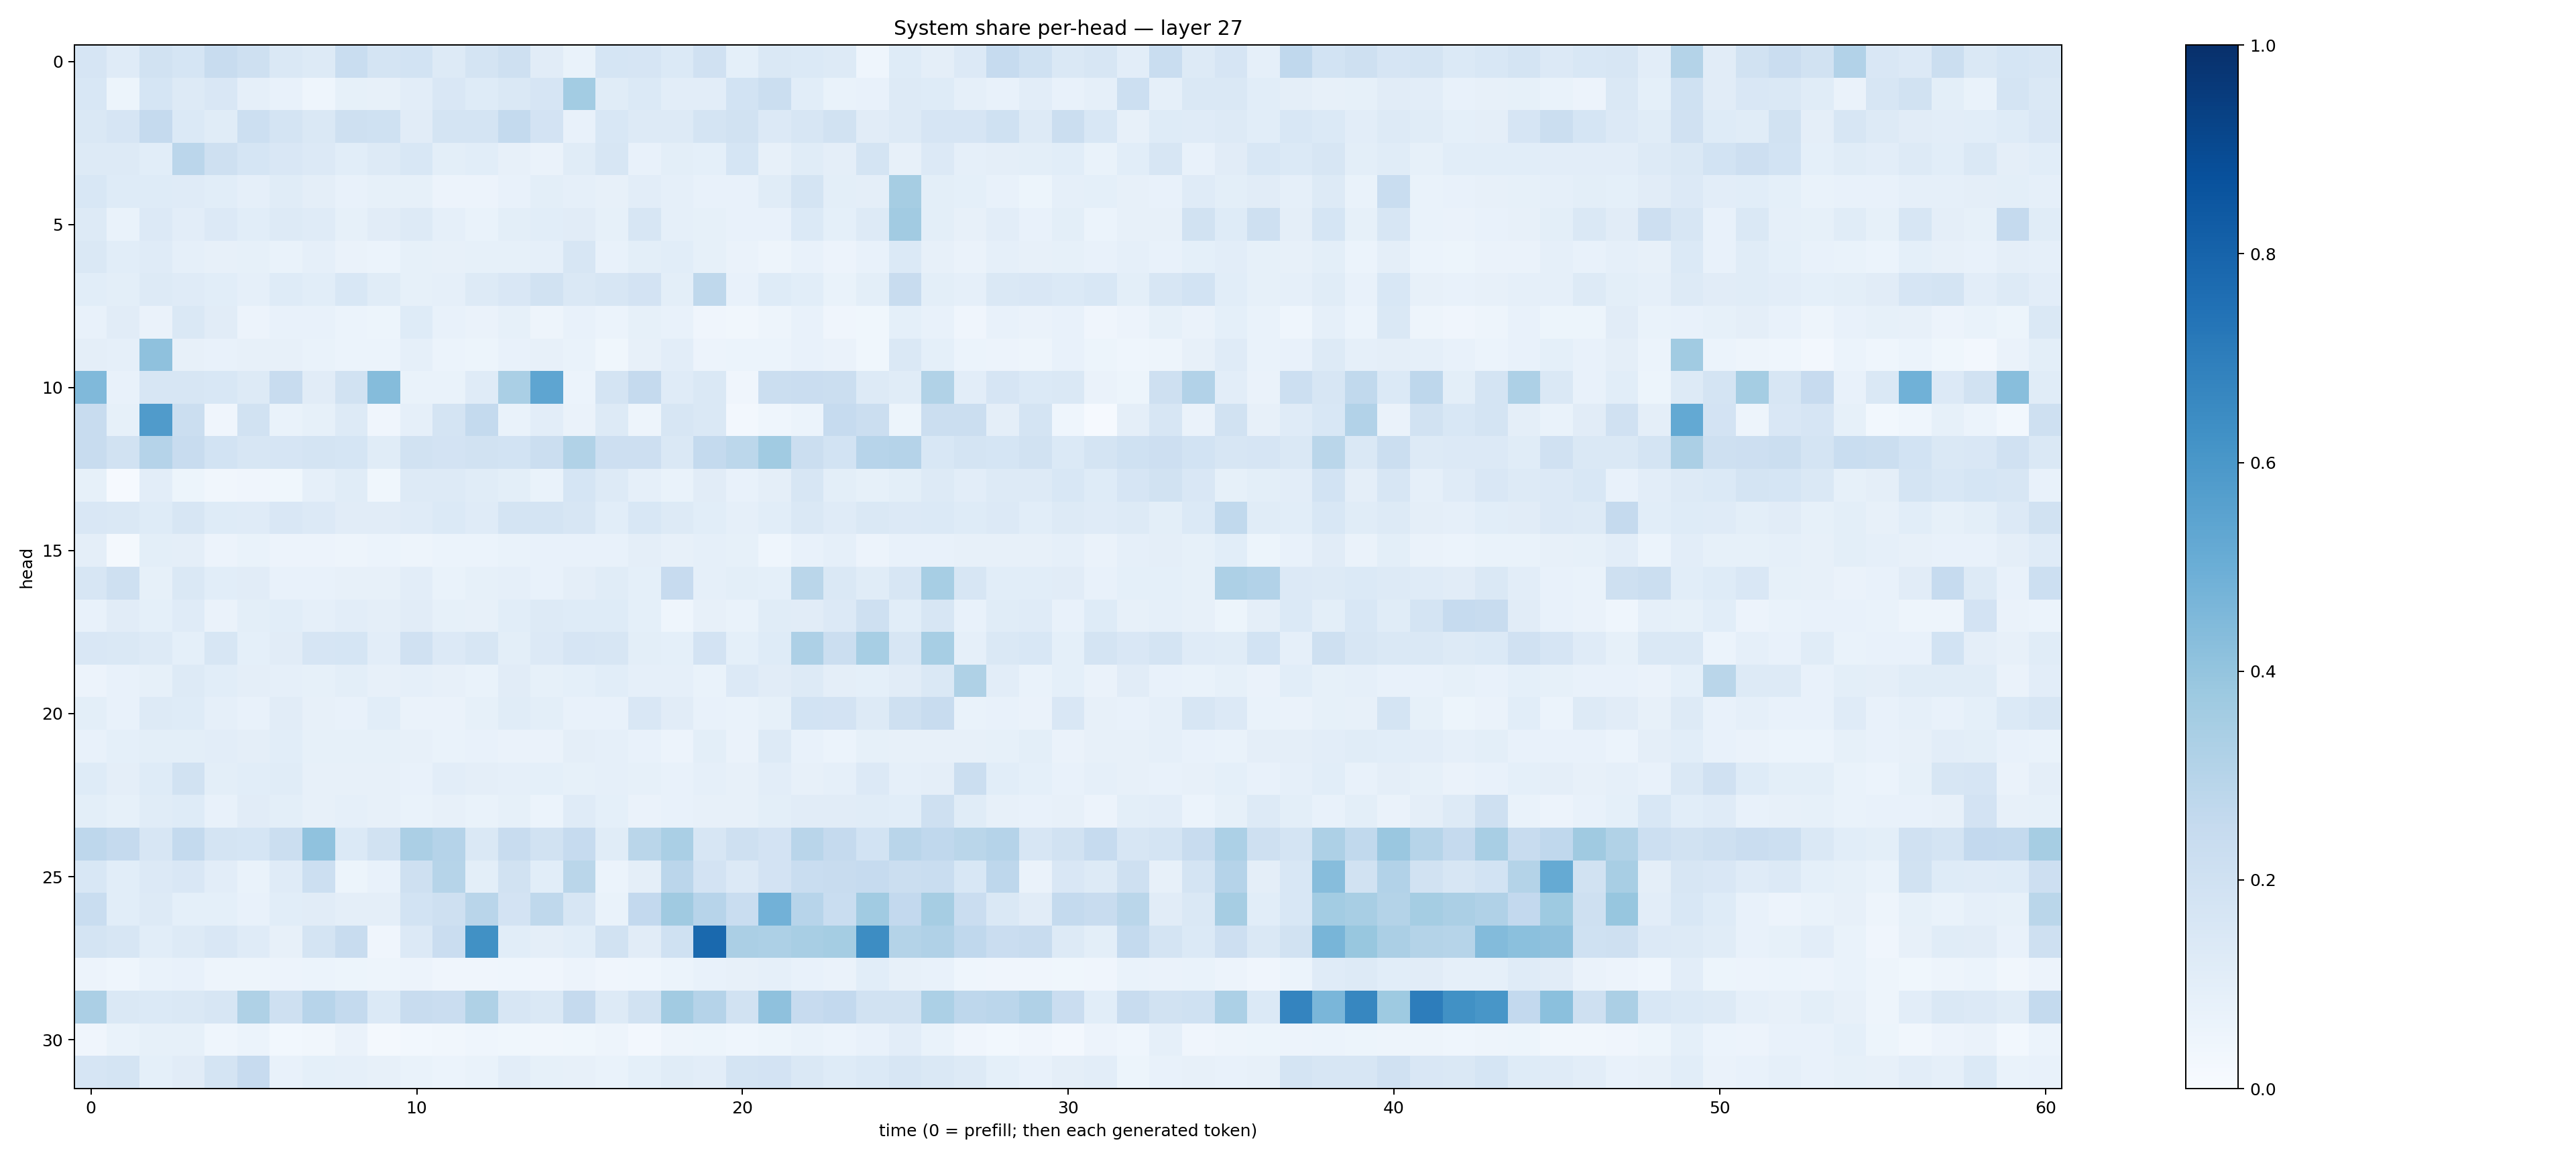

The table this chart was drawn from, first rows:
0.16569757, 0.12016273, 0.1949701, 0.16936755, 0.24175894, 0.21086176, 0.14294708, 0.13141212, 0.23136939, 0.17267422, 0.18742277, 0.12571597, 0.17684384, 0.20767374, 0.11012234, 0.06658647, 0.17187257, 0.16785154, 0.1385915, 0.1964165, 0.09145867, 0.14117631, 0.13780074, 0.12623942
0.1546, 0.05283, 0.1682, 0.1327, 0.1513, 0.0861, 0.0739, 0.04346, 0.08455, 0.082, 0.1043, 0.1501, 0.1245, 0.1449, 0.1649, 0.3589, 0.1151, 0.1369, 0.102, 0.104, 0.1869, 0.2214, 0.108, 0.06853
0.1433, 0.1643, 0.2524, 0.139, 0.1145, 0.217, 0.1791, 0.1437, 0.21, 0.203, 0.1101, 0.1742, 0.1794, 0.2541, 0.1806, 0.07628, 0.1553, 0.1287, 0.1305, 0.1772, 0.1905, 0.1342, 0.157, 0.1939
0.1315, 0.1297, 0.1083, 0.2817, 0.2044, 0.1698, 0.1495, 0.1332, 0.1086, 0.1266, 0.1558, 0.09882, 0.1075, 0.08136, 0.0645, 0.1156, 0.1621, 0.07461, 0.09976, 0.09106, 0.1683, 0.08153, 0.1134, 0.09745
0.1548, 0.122, 0.1246, 0.1203, 0.1075, 0.08812, 0.1149, 0.09441, 0.07286, 0.08355, 0.08279, 0.05632, 0.05562, 0.07812, 0.101, 0.08747, 0.08149, 0.1034, 0.08882, 0.07427, 0.0774, 0.1163, 0.174, 0.09895
0.1295, 0.06804, 0.1358, 0.104, 0.1349, 0.1067, 0.1314, 0.1183, 0.08316, 0.1131, 0.1284, 0.08691, 0.0702, 0.09872, 0.1089, 0.1128, 0.08408, 0.1606, 0.08718, 0.08382, 0.0766, 0.07407, 0.1386, 0.09325
0.1429, 0.1066, 0.1203, 0.08782, 0.07846, 0.08569, 0.06794, 0.08604, 0.06382, 0.06185, 0.08385, 0.07915, 0.08578, 0.08482, 0.08895, 0.1572, 0.07717, 0.09856, 0.1077, 0.08489, 0.06364, 0.04895, 0.07459, 0.05815
0.1078, 0.09975, 0.1255, 0.1209, 0.1091, 0.08868, 0.1216, 0.1089, 0.1526, 0.1152, 0.08351, 0.0886, 0.1263, 0.1505, 0.1893, 0.144, 0.1567, 0.1817, 0.0999, 0.2702, 0.07731, 0.1221, 0.1087, 0.06646
0.07675, 0.1111, 0.06406, 0.1448, 0.1123, 0.05702, 0.07193, 0.07742, 0.06144, 0.05376, 0.1216, 0.07718, 0.06275, 0.08323, 0.05054, 0.07715, 0.06204, 0.08263, 0.07531, 0.04283, 0.03347, 0.04965, 0.072, 0.04
0.09553, 0.0883, 0.4107, 0.08069, 0.07122, 0.0807, 0.08186, 0.06787, 0.05896, 0.06105, 0.0887, 0.05984, 0.05462, 0.07343, 0.08163, 0.06792, 0.03715, 0.08178, 0.1048, 0.05733, 0.06095, 0.06151, 0.07429, 0.06629
0.4475, 0.07124, 0.1638, 0.1601, 0.1548, 0.1297, 0.2359, 0.1116, 0.1951, 0.4348, 0.0669, 0.06856, 0.12, 0.3365, 0.5362, 0.0619, 0.1764, 0.2502, 0.1188, 0.1448, 0.04215, 0.219, 0.2299, 0.2188
0.2394, 0.08369, 0.5815, 0.2195, 0.04142, 0.1895, 0.06652, 0.08482, 0.1315, 0.03907, 0.08982, 0.1734, 0.2566, 0.06993, 0.1019, 0.06369, 0.1287, 0.04723, 0.1573, 0.1418, 0.02443, 0.04332, 0.06218, 0.2487
0.239, 0.192, 0.3026, 0.2351, 0.1873, 0.1568, 0.1671, 0.1784, 0.1718, 0.1148, 0.1907, 0.1834, 0.1924, 0.1862, 0.2192, 0.3152, 0.2135, 0.2134, 0.1413, 0.2574, 0.2789, 0.3664, 0.2198, 0.1841
0.08382, 0.0113, 0.1027, 0.05212, 0.03502, 0.04138, 0.03567, 0.08634, 0.1137, 0.03613, 0.1306, 0.128, 0.1142, 0.09922, 0.06973, 0.1681, 0.129, 0.08789, 0.06924, 0.1127, 0.07661, 0.09557, 0.1577, 0.09928
0.1506, 0.1426, 0.1235, 0.1571, 0.1217, 0.1204, 0.1505, 0.1351, 0.1103, 0.1117, 0.1176, 0.1391, 0.119, 0.175, 0.1752, 0.1594, 0.1056, 0.1556, 0.1306, 0.109, 0.08687, 0.1092, 0.1478, 0.1181
0.09566, 0.02053, 0.09919, 0.09751, 0.05599, 0.06826, 0.05475, 0.05644, 0.04854, 0.05963, 0.0476, 0.05969, 0.06017, 0.06972, 0.07638, 0.0773, 0.076, 0.09515, 0.07988, 0.08696, 0.08254, 0.0462, 0.07807, 0.08793
0.1635, 0.2087, 0.08349, 0.1479, 0.1076, 0.11, 0.07778, 0.07505, 0.08066, 0.08147, 0.1052, 0.06937, 0.08211, 0.08813, 0.07581, 0.09625, 0.1155, 0.09126, 0.2424, 0.08664, 0.09964, 0.09148, 0.2861, 0.1458
0.07668, 0.1121, 0.09059, 0.1194, 0.06628, 0.09791, 0.1067, 0.08724, 0.1037, 0.09763, 0.1123, 0.08515, 0.07989, 0.1074, 0.1284, 0.1242, 0.1237, 0.09251, 0.04618, 0.08151, 0.06896, 0.1151, 0.1121, 0.1344
0.1516, 0.147, 0.1286, 0.09373, 0.1592, 0.09233, 0.1096, 0.1643, 0.1695, 0.1026, 0.1965, 0.1365, 0.1578, 0.09823, 0.1332, 0.1678, 0.1588, 0.09845, 0.09213, 0.1811, 0.09353, 0.1241, 0.3274, 0.2255
0.05566, 0.07165, 0.08267, 0.1279, 0.1063, 0.09645, 0.08814, 0.08516, 0.09881, 0.08113, 0.08918, 0.07827, 0.07011, 0.1129, 0.0851, 0.09363, 0.1057, 0.08639, 0.08925, 0.06699, 0.1334, 0.1127, 0.1264, 0.09655
0.1008, 0.07561, 0.1309, 0.1211, 0.08801, 0.07594, 0.1099, 0.07834, 0.07386, 0.1057, 0.066, 0.06637, 0.08421, 0.117, 0.1009, 0.07374, 0.07136, 0.152, 0.1126, 0.07405, 0.06915, 0.08242, 0.1875, 0.1818
0.07339, 0.09098, 0.101, 0.09958, 0.1033, 0.0951, 0.1056, 0.08367, 0.0849, 0.08292, 0.0792, 0.0669, 0.0768, 0.06542, 0.06453, 0.09576, 0.0897, 0.07529, 0.05717, 0.1003, 0.06589, 0.1308, 0.07482, 0.06221
0.1235, 0.09724, 0.1244, 0.192, 0.0984, 0.1068, 0.1143, 0.07917, 0.08048, 0.08036, 0.07592, 0.1026, 0.09634, 0.08934, 0.09159, 0.08416, 0.08815, 0.08277, 0.07784, 0.08826, 0.0813, 0.1039, 0.08097, 0.08766
0.1006, 0.08562, 0.1141, 0.1231, 0.07521, 0.1115, 0.1003, 0.08123, 0.08781, 0.08127, 0.06985, 0.08008, 0.06997, 0.08495, 0.06205, 0.1176, 0.09087, 0.06274, 0.07539, 0.07836, 0.08077, 0.0978, 0.1094, 0.11
0.2759, 0.2515, 0.1621, 0.2545, 0.1767, 0.1708, 0.2262, 0.4072, 0.1402, 0.1908, 0.3349, 0.3017, 0.1471, 0.2346, 0.1881, 0.2469, 0.1157, 0.2859, 0.3361, 0.1581, 0.2045, 0.1809, 0.2918, 0.2538
0.1545, 0.1086, 0.1344, 0.1498, 0.1032, 0.06937, 0.1193, 0.2165, 0.05417, 0.0721, 0.2072, 0.2994, 0.1011, 0.1912, 0.1069, 0.288, 0.06016, 0.09467, 0.2837, 0.1835, 0.1347, 0.1814, 0.2334, 0.2366
0.2337, 0.1071, 0.1317, 0.0913, 0.09143, 0.07242, 0.1088, 0.1117, 0.09385, 0.09481, 0.1875, 0.2102, 0.2922, 0.1813, 0.2728, 0.1592, 0.06947, 0.2601, 0.368, 0.2953, 0.231, 0.4818, 0.2945, 0.2322
0.1728, 0.1571, 0.1074, 0.1277, 0.1487, 0.1194, 0.08062, 0.1726, 0.2405, 0.04295, 0.134, 0.2301, 0.6263, 0.1075, 0.09402, 0.1081, 0.1951, 0.1127, 0.2024, 0.7783, 0.3353, 0.325, 0.3402, 0.3517
0.05504, 0.04478, 0.06879, 0.07476, 0.04935, 0.05053, 0.05572, 0.05879, 0.05229, 0.04978, 0.0583, 0.04012, 0.04103, 0.04307, 0.04036, 0.05815, 0.0411, 0.04634, 0.06216, 0.07057, 0.07899, 0.08791, 0.07134, 0.06611
0.3352, 0.1474, 0.1381, 0.1408, 0.161, 0.3231, 0.204, 0.2946, 0.2556, 0.1369, 0.2402, 0.2284, 0.3205, 0.1609, 0.1463, 0.2533, 0.1285, 0.1889, 0.3609, 0.3043, 0.1901, 0.4124, 0.246, 0.2585
0.04083, 0.06852, 0.08362, 0.08308, 0.0435, 0.05901, 0.02825, 0.03213, 0.06554, 0.0208, 0.03111, 0.03162, 0.04523, 0.03725, 0.03431, 0.03797, 0.04902, 0.02597, 0.05068, 0.05182, 0.04487, 0.05395, 0.06662, 0.0603
0.1645, 0.1765, 0.08993, 0.1127, 0.1784, 0.2453, 0.0729, 0.0923, 0.08752, 0.07981, 0.06978, 0.06078, 0.06742, 0.103, 0.08206, 0.08146, 0.06929, 0.09127, 0.1141, 0.1048, 0.1766, 0.1822, 0.1412, 0.123
